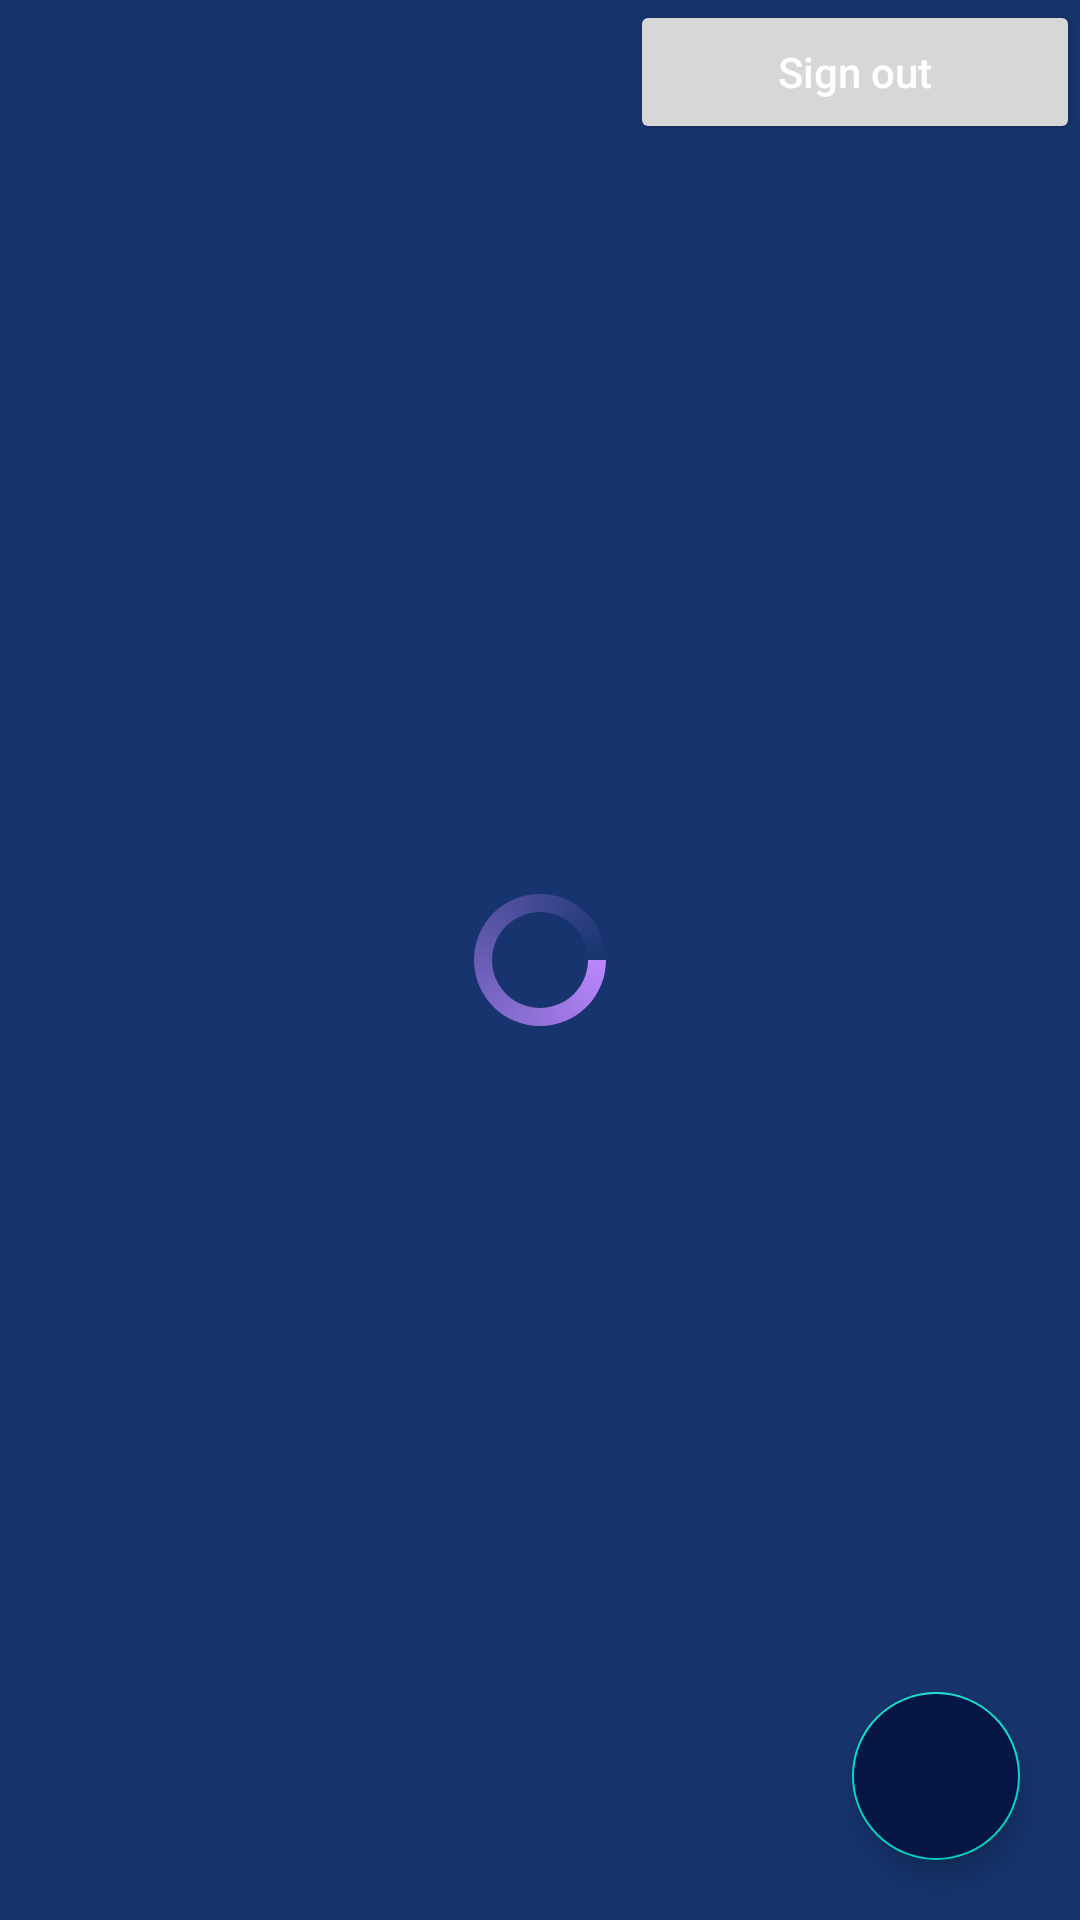

Reconstruct the res/layout file that produces this screen, plus the resources it refers to.
<!-- AndroidManifest.xml: application theme Theme.ZeneBlog -->
<!-- res/layout/content_main.xml -->
<?xml version="1.0" encoding="utf-8"?>
<RelativeLayout xmlns:android="http://schemas.android.com/apk/res/android"
    xmlns:app="http://schemas.android.com/apk/res-auto"
    android:id="@+id/idRLHome"
    android:layout_width="match_parent"
    android:layout_height="match_parent"
    android:background="@color/customshade1"
    app:layout_behavior="@string/appbar_scrolling_view_behavior">

    <Button
        android:id="@+id/idLogOut"
        android:layout_width="150dp"
        android:layout_height="wrap_content"
        android:layout_alignParentRight="true"
        android:layout_marginRight="0dp"
        android:text="Sign out"
        android:textAllCaps="false"
        android:textColor="@color/white" />

    <androidx.recyclerview.widget.RecyclerView
        android:id="@+id/idRVPosts"
        android:layout_width="match_parent"
        android:layout_height="match_parent"
        android:layout_below="@id/idLogOut"

        android:layout_marginTop="46dp" />

    <ProgressBar
        android:layout_width="wrap_content"
        android:layout_height="wrap_content"
        android:id="@+id/idPBLoading"
        android:indeterminate="true"
        android:indeterminateDrawable="@drawable/progress_back"
        android:layout_centerInParent="true"

        />
    <com.google.android.material.floatingactionbutton.FloatingActionButton
        android:layout_width="wrap_content"
        android:layout_height="wrap_content"
        android:id="@+id/idAddFAB"
        android:layout_alignParentBottom="true"
        android:layout_alignParentEnd="true"
        android:backgroundTint="@color/customshade2"
        android:layout_margin="20dp"
        android:src="@drawable/ic_add"
        app:tint="@color/white"


        />

</RelativeLayout>
<!-- resources referenced by this layout -->
<resources>
  <color name="customshade1">#17346E</color>
  <color name="customshade2">#081547</color>
  <color name="white">#FFFFFFFF</color>
  <!-- drawable progress_back (drawable) -->
  <?xml version="1.0" encoding="utf-8"?>
  <rotate xmlns:android="http://schemas.android.com/apk/res/android"
      android:fromDegrees="0"
      android:pivotX="50%"
      android:pivotY="50%"
      android:toDegrees="360"
      >
      <shape
          android:innerRadiusRatio="3"
          android:shape="ring"
          android:thicknessRatio="8"
          android:useLevel="false"
          >
          <size android:width="76dip"
              android:height="76dip"/>
          <gradient android:angle="0"
              android:endColor="#00ffffff"
              android:startColor="@color/purple_200"
              android:type="sweep"
              android:useLevel="false"
              />
  
      </shape>
  
  </rotate>
  <style name="Theme.ZeneBlog" parent="Theme.MaterialComponents.DayNight.DarkActionBar">
          
          <item name="colorPrimary">@color/purple_500</item>
          <item name="colorPrimaryVariant">@color/purple_700</item>
          <item name="colorOnPrimary">@color/white</item>
          
          <item name="colorSecondary">@color/teal_200</item>
          <item name="colorSecondaryVariant">@color/teal_700</item>
          <item name="colorOnSecondary">@color/black</item>
          
          <item name="android:statusBarColor" tools:targetApi="l">?attr/colorPrimaryVariant</item>
          
      </style>
  <color name="purple_200">#FFBB86FC</color>
  <color name="purple_500">#FF6200EE</color>
  <color name="purple_700">#FF3700B3</color>
  <color name="teal_200">#FF03DAC5</color>
  <color name="teal_700">#FF018786</color>
  <color name="black">#FF000000</color>
</resources>
